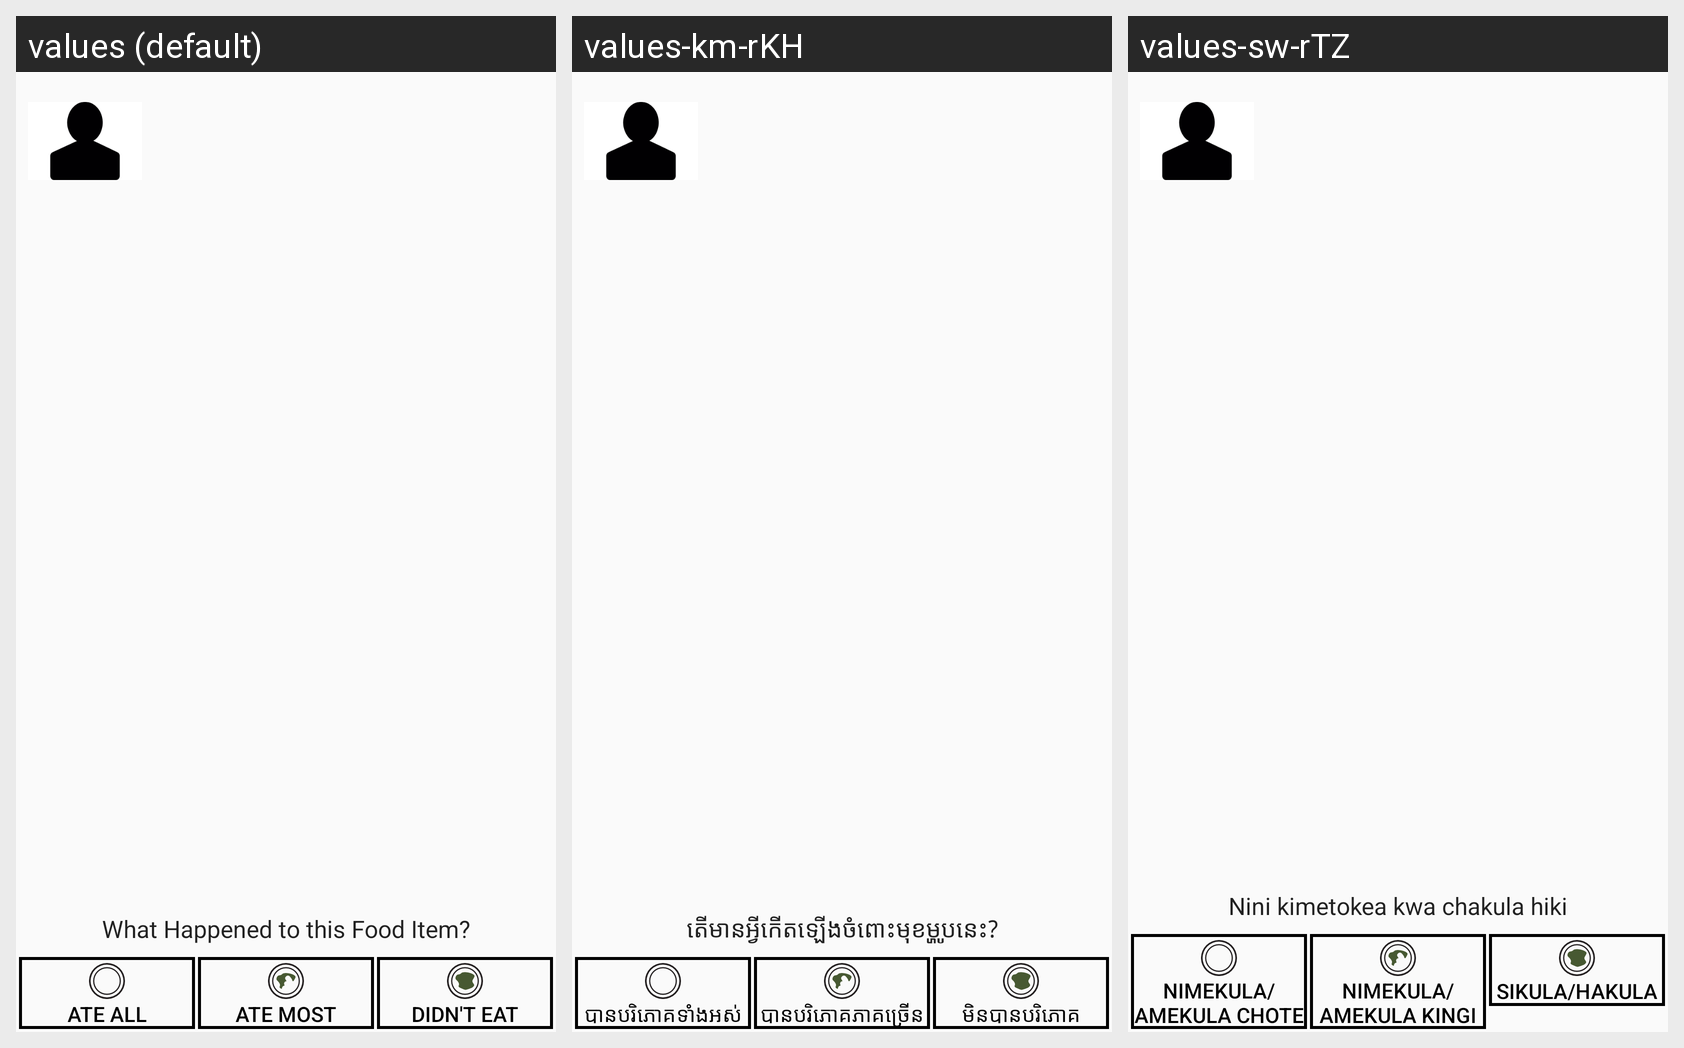

The Android screen above is rendered under several locales of the same app. Produce the string resources it draws, with the default and per-locale values.
Android screen res/layout/fragment_finalize_food_item.xml rendered under 3 locales, left to right: values (default), values-km-rKH, values-sw-rTZ. Device: Nexus 5 (rendered at 1080×1920; each locale shown at half size, 540×960, under a caption strip naming it); theme NoActionBar.
Strings drawn on this screen, with the default value and each locale's value (text and hints the layout hard-codes, and strings that could not be matched under every locale, appear in the picture but are not listed):

finalize_fooditem_prompt
  values: What Happened to this Food Item?
  values-km-rKH: តើមានអ្វីកើតឡើងចំពោះមុខម្ហូបនេះ?
  values-sw-rTZ: Nini kimetokea kwa chakula hiki

ateall
  values: Ate All
  values-km-rKH: បានបរិភោគទាំងអស់
  values-sw-rTZ: Nimekula/amekula chote

atemost
  values: Ate Most
  values-km-rKH: បានបរិភោគភាគច្រើន
  values-sw-rTZ: Nimekula/amekula kingi

didnteat
  values: Didn't Eat
  values-km-rKH: មិនបានបរិភោគ
  values-sw-rTZ: Sikula/hakula
